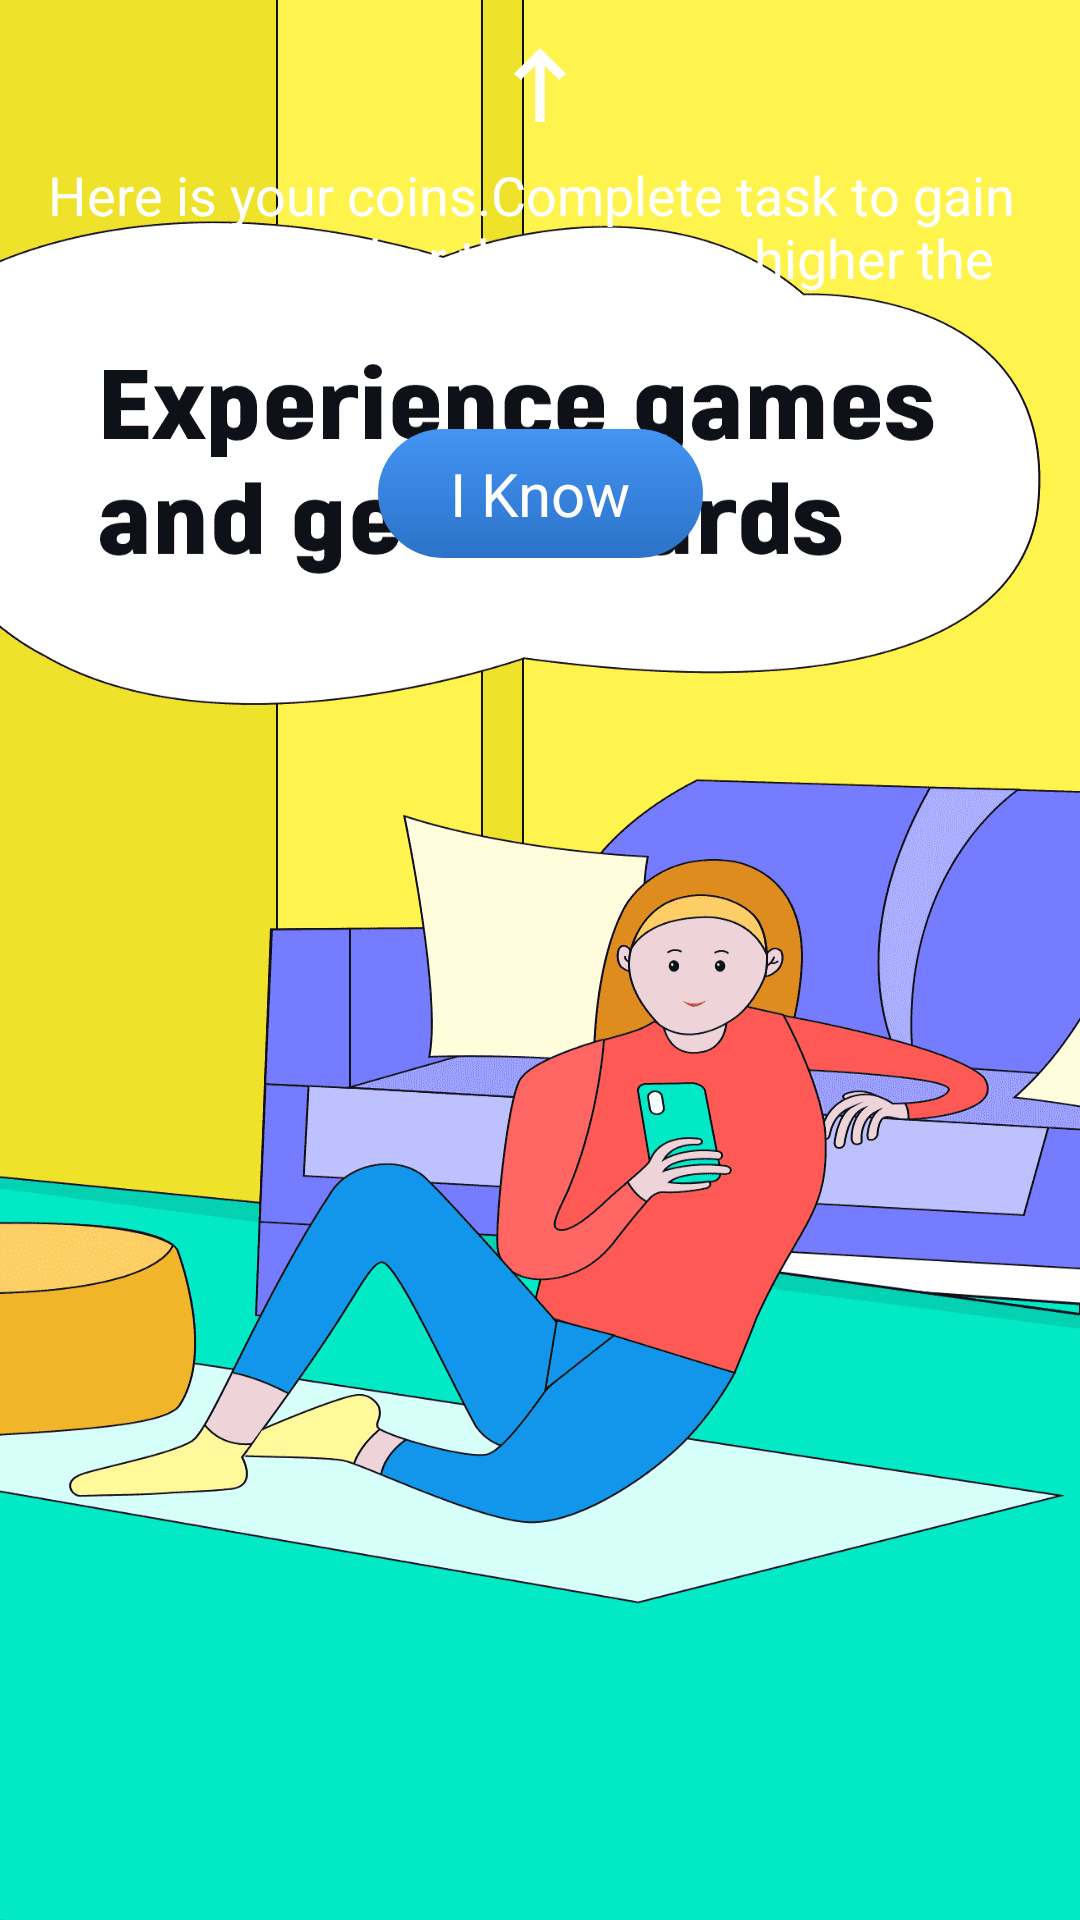

This screen was rendered from an Android layout file. Write that file and the resources it references.
<!-- AndroidManifest.xml: application theme AppTheme -->
<!-- res/layout/guide_top.xml -->
<?xml version="1.0" encoding="utf-8"?>
<androidx.constraintlayout.widget.ConstraintLayout xmlns:android="http://schemas.android.com/apk/res/android"
    android:layout_width="match_parent"
    android:layout_height="match_parent"
    xmlns:app="http://schemas.android.com/apk/res-auto">
    <ImageView
        android:id="@+id/top_dir"
        app:layout_constraintTop_toTopOf="parent"
        app:layout_constraintStart_toStartOf="parent"
        android:layout_marginTop="16dp"
        app:layout_constraintEnd_toEndOf="parent"
        android:layout_width="wrap_content"
        android:src="@drawable/up_icon"
        android:layout_height="wrap_content"/>
    <LinearLayout
        android:id="@+id/desc"
        app:layout_constraintTop_toBottomOf="@id/top_dir"
        android:layout_width="match_parent"
        android:layout_marginTop="12dp"
        android:layout_marginEnd="16dp"
        android:layout_marginStart="16dp"
        android:layout_height="wrap_content"
        android:orientation="horizontal">
        <TextView
            android:layout_width="wrap_content"
            android:textColor="@color/white"
            android:textSize="18sp"
            android:text="@string/toptip"
            android:layout_height="wrap_content"/>
    </LinearLayout>
    <FrameLayout
        android:id="@+id/start"
        android:layout_marginTop="24dp"
        app:layout_constraintStart_toStartOf="parent"
        app:layout_constraintEnd_toEndOf="parent"
        android:background="@drawable/dra_button"
        android:layout_width="wrap_content"
        app:layout_constraintTop_toBottomOf="@id/desc"
        android:layout_height="wrap_content">
        <TextView
            android:layout_width="wrap_content"
            android:layout_height="wrap_content"
            android:text="@string/know"
            android:layout_marginStart="24dp"
            android:layout_marginEnd="24dp"
            android:layout_marginTop="8dp"
            android:layout_marginBottom="8dp"
            android:textSize="20sp"
            android:textAllCaps="false"
            android:textColor="@color/white" />
    </FrameLayout>
</androidx.constraintlayout.widget.ConstraintLayout>
<!-- resources referenced by this layout -->
<resources>
  <color name="white">#FFFFFFFF</color>
  <!-- drawable dra_button (drawable) -->
  <?xml version="1.0" encoding="utf-8"?>
  <shape xmlns:android="http://schemas.android.com/apk/res/android">
      <corners
          android:radius="40dp" />
      <gradient
          android:angle="90"
          android:endColor="#4494F4"
          android:startColor="#2B73C8" />
  </shape>
  <!-- drawable up_icon: png bitmap (drawable-xxhdpi, 454 bytes) -->
  <string name="know">I Know</string>
  <string name="toptip">Here is your coins.Complete task to gain coins.The higher the coin the higher the reward</string>
  <style name="AppTheme" parent="Theme.AppCompat.Light.NoActionBar">
          
          <item name="android:windowBackground">@drawable/start_icon</item>
          <item name="android:windowNoTitle">true</item>
      </style>
  <!-- drawable start_icon: png bitmap (drawable-xxhdpi, 48788 bytes) -->
</resources>
